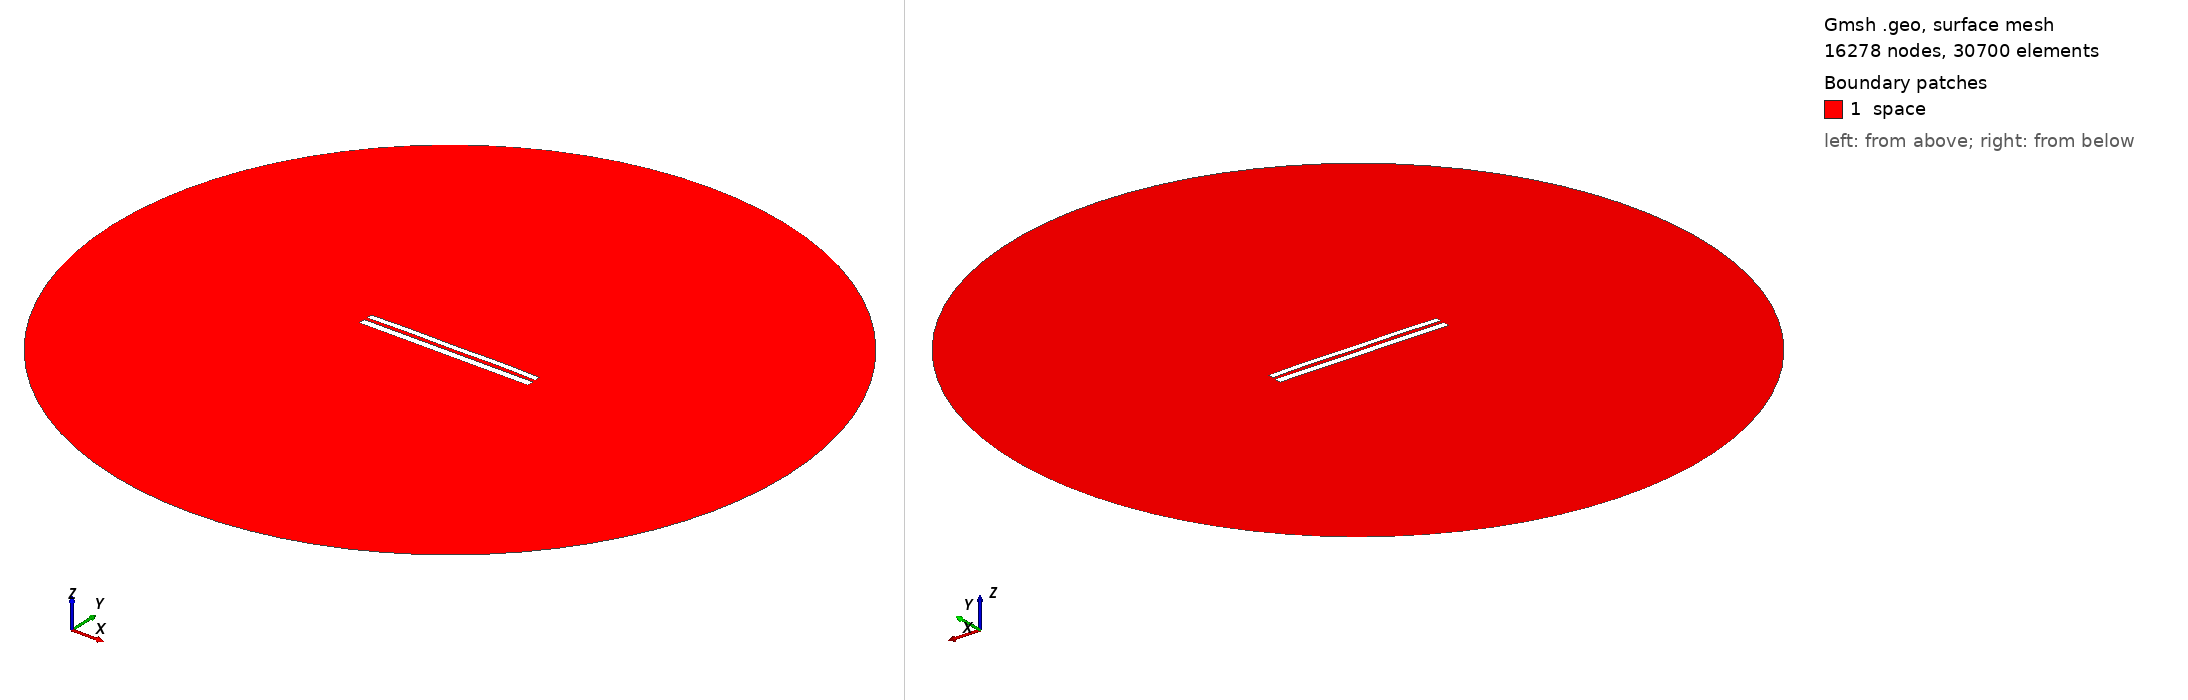

Gmsh geometry script, surface-meshed: 16278 nodes, 30700 surface elements. Boundary patches (legend numbers): 1 space. Left view from above one corner, right view from below the opposite corner. Legend entries are the model's physical surfaces. The drawing asked Gmsh for element sizes between 1% and 20% of the model's largest extent; the script's own settings can give other sizes.

=== 969.geo (drawn) ===
//---------------------------------------
// Geometry kernel
//---------------------------------------

SetFactory("OpenCASCADE");



//---------------------------------------
// Parameters of the geometry
//---------------------------------------

// Overetch of the upper plate
overetch = 0.25;

// Distance between the plates
distance = 1.75;

// Discretization over the x axis (for the deformation)
nx = 50; 

// Length of the plate
L = 100 - overetch; 

// Number of modes
n = 4; 

// 1st mode coefficient
coeff(1) = 0.15;
beta(1) = 0.596864 * 3.1415926535 / L;

// 2nd mode coefficient
coeff(2) = 0.15;
beta(2) = 1.49418 * 3.1415926535 / L;

// 3rd mode coefficient
coeff(3) = 0.0;
beta(3) = 2.50025 * 3.1415926535 / L;

// 4th mode coefficient
coeff(4) = 0.15;
beta(4) = 3.49999 * 3.1415926535 / L;



//---------------------------------------
// Upper plate (deformed rectangle)
//---------------------------------------

// Coordiantes of the upper plate
xmin = -50;
xmax = 50 - overetch;

// Height of the upper plate
yheight = 4 - 2 * overetch;

// Indexes of the points
UpperID[] = {};
LowerID[] = {};
LeftID[] = {};
RightID[] = {};

// Point index
p = 1;

// Horizontal edges
For i In {1:nx}
    x = xmin + (i-1)*(xmax - xmin)/(nx-1);

    y_bottom = distance / 2 + overetch;
    For j In {1:n}
        C = (Cosh(beta(j)*L) + Cos(beta(j)*L)) / (Sinh(beta(j)*L) + Sin(beta(j)*L));
        y_bottom  = y_bottom + coeff(j) * (Cosh(beta(j)*(x+50)) - Cos(beta(j)*(x+50)) - C * (Sinh(beta(j)*(x+50)) - Sin(beta(j)*(x+50))));
    EndFor

    y_top = y_bottom + yheight;

    Point(p) = {x, y_top, 0, 1.0};
    UpperID[i] = p;
    p = p + 1;

    Point(p) = {x, y_bottom, 0, 1.0};
    LowerID[i] = p;
    p = p + 1;
EndFor

// Create point lists
UpperPts[] = {}; LowerPts[] = {};
For i In {1:nx}
  UpperPts[] += {UpperID[i]};
  LowerPts[] += {LowerID[i]};
EndFor

// Build splines
Spline(1) = {UpperPts[]};
Spline(2) = {LowerPts[]};
Line(3) = {LowerPts[nx-1], UpperPts[nx-1]};
Line(4) = {LowerPts[0], UpperPts[0]};

// Build the plane surface
Curve Loop(1) = {2, 3, -1, -4};
Plane Surface(1) = {1};



//---------------------------------------
// Lower plate (rectangle)
//---------------------------------------

// Vertices
Point(1001) = {-50, -1, 0, 1.0};
Point(1002) = { 50, -1, 0, 1.0};
Point(1003) = { 50,  -5, 0, 1.0};
Point(1004) = {-50,  -5, 0, 1.0};

// Edges
Line(5) = {1001, 1002};
Line(6) = {1002, 1003};
Line(7) = {1003, 1004};
Line(8) = {1004, 1001};

// Plane surface
Line Loop(2) = {5, 6, 7, 8};
Plane Surface(2) = {2}; 



//---------------------------------------
// Outer (fictious) boundary
//---------------------------------------

// Points
Point(1005) = {0, 0, 0};       // Center
Point(1006) = {200, 0, 0};     // Start point
Point(1007) = {0, 200, 0};     // 90 degrees
Point(1008) = {-200, 0, 0};    // 180 degrees
Point(1009) = {0, -200, 0};    // 270 degrees

// Circle arcs (each needs start, center, end)
Circle(9) = {1006, 1005, 1007};
Circle(10) = {1007, 1005, 1008};
Circle(11) = {1008, 1005, 1009};
Circle(12) = {1009, 1005, 1006};

// Plane surface for the entire domain
Curve Loop(3) = {9, 10, 11, 12};
Surface(3) = {3};

// Subtract the plates from the whole domain to obtain the actual domain where we want to solve the equations
BooleanDifference{ Surface{3}; Delete; }{ Surface{1}; Surface{2}; Delete; }




//---------------------------------------
// Transfinite Lines/Curves
//---------------------------------------

// Set the number of points on the boundaries
r = 12;
d = 0.15;

// Plates
Transfinite Curve {1} = 50*r/4 Using Progression 1;
Transfinite Line {2} = 50*r Using Progression 1;
Transfinite Curve {3, 4} = 2*r Using Progression 1+d;
Transfinite Line {5} = 50*r Using Progression 1;
Transfinite Line {7} = 50*r/4 Using Progression 1;
Transfinite Line {6} = 2*r Using Progression 1+d;
Transfinite Line {8} = 2*r Using Progression 1-d;

// Outer boundary
Transfinite Line {9, 10, 11, 12} = 20 Using Progression 1;



//---------------------------------------
// Physical groups
//---------------------------------------                

// Physical curves (boundaries)
Physical Line("force_segment", 10) = {2};
Physical Line("upper_plate", 11) = {1, 3, 4};
Physical Line("lower_plate", 12) = {5, 6, 7, 8};
Physical Line("boundary", 20) = {9, 10, 11, 12};

// Physical Surfaces
Physical Surface("space", 30) = {3};



//---------------------------------------
// 6. Generate the Mesh
//---------------------------------------

// 2D mesh generation
Mesh 2;
